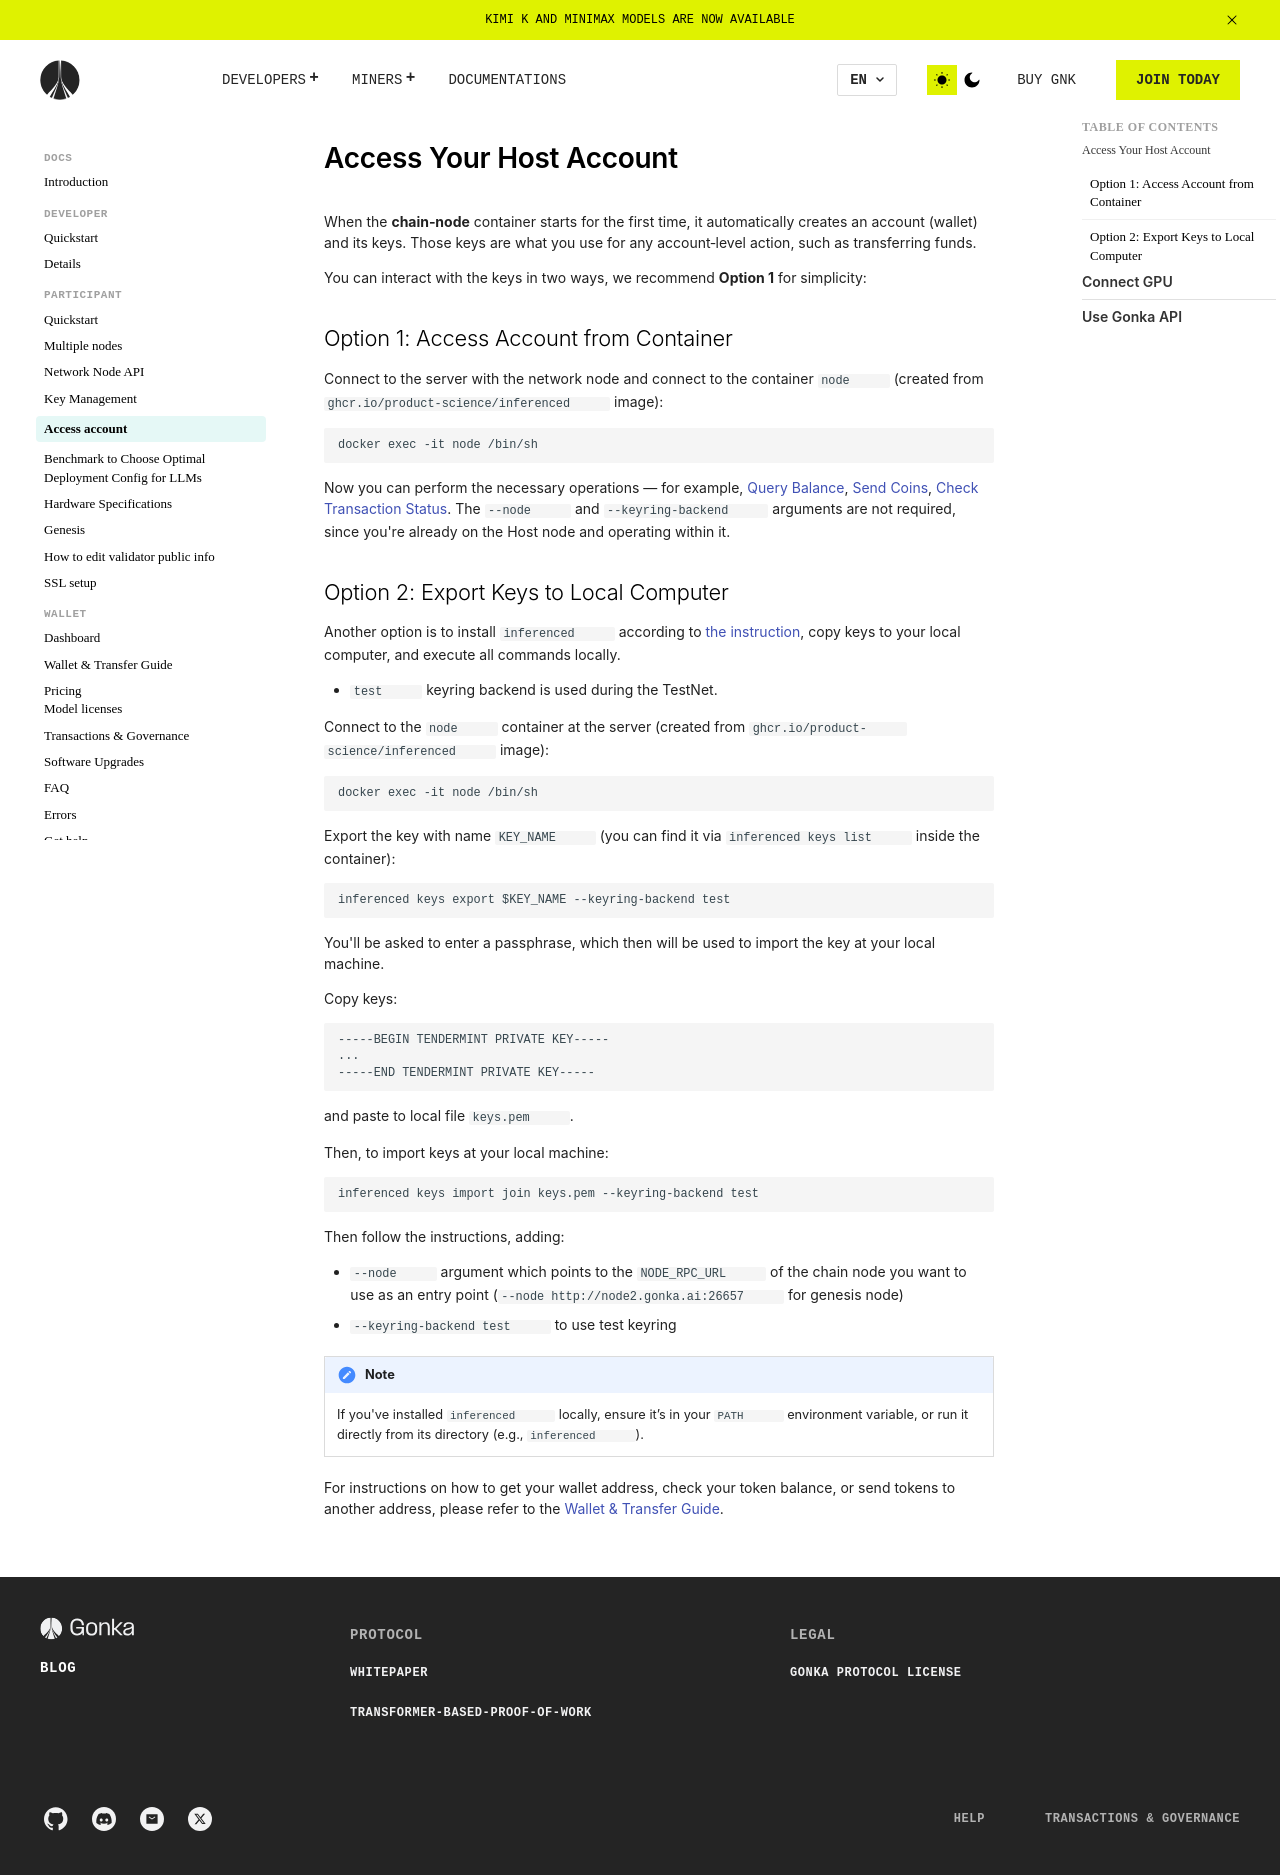

repository: gonka-web/gonka · page: host/access-account/index.html · generator: mkdocs

# Access Your Host Account

When the **chain‑node** container starts for the first time, it automatically creates an account (wallet) and its keys. 
Those keys are what you use for any account‑level action, such as transferring funds.

You can interact with the keys in two ways, we recommend **Option 1** for simplicity:

## Option 1: Access Account from Container

Connect to the server with the network node and connect to the container `node` (created from `ghcr.io/product-science/inferenced` image):
```
docker exec -it node /bin/sh
```
Now you can perform the necessary operations — for example, [Query Balance](/wallet/wallet-and-transfer-guide/#query-balance), [Send Coins](/wallet/wallet-and-transfer-guide/#send-coins), [Check Transaction Status](/wallet/wallet-and-transfer-guide/#check-transaction-status). The `--node` and `--keyring-backend` arguments are not required, since you're already on the Host node and operating within it.

## Option 2: Export Keys to Local Computer

Another option is to install `inferenced` according to [the instruction](/developer/quickstart/#:~:text=You%20can%20download%20the%20latest%20inferenced%20binary%20for%20your%20system%20here.), copy keys to your local computer, and execute all commands locally. 

* `test` keyring backend is used during the TestNet.

Connect to the `node` container at the server (created from `ghcr.io/product-science/inferenced` image):
```
docker exec -it node /bin/sh
```

Export the key with name `KEY_NAME` (you can find it via `inferenced keys list` inside the container):
```
inferenced keys export $KEY_NAME --keyring-backend test
```
You'll be asked to enter a passphrase, which then will be used to import the key at your local machine.

Copy keys:
```
-----BEGIN TENDERMINT PRIVATE KEY-----
...
-----END TENDERMINT PRIVATE KEY-----
```
and paste to local file `keys.pem`.

Then, to import keys at your local machine:
```
inferenced keys import join keys.pem --keyring-backend test
```

Then follow the instructions, adding:

- `--node` argument which points to the `NODE_RPC_URL` of the chain node you want to use as an entry point (`--node http://node2.gonka.ai:26657` for genesis node)
- `--keyring-backend test` to use test keyring

!!! note
    If you've installed `inferenced` locally, ensure it’s in your `PATH` environment variable, or run it directly from its directory (e.g., `inferenced`).

For instructions on how to get your wallet address, check your token balance, or send tokens to another address, please refer to the [Wallet & Transfer Guide](/wallet/wallet-and-transfer-guide/).
